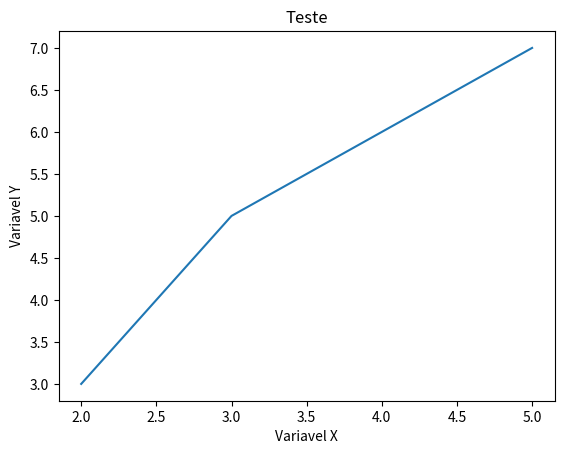

The matplotlib source for this figure:
import matplotlib.pyplot as plt

# plt.plot([1, 3, 5], [2, 4, 7])
# plt.show()
x = [2, 3, 5]
t = [3, 5, 7]
plt.plot(x, t)
plt.xlabel("Variavel X")
plt.ylabel("Variavel Y")
plt.title("Teste")
plt.show()
